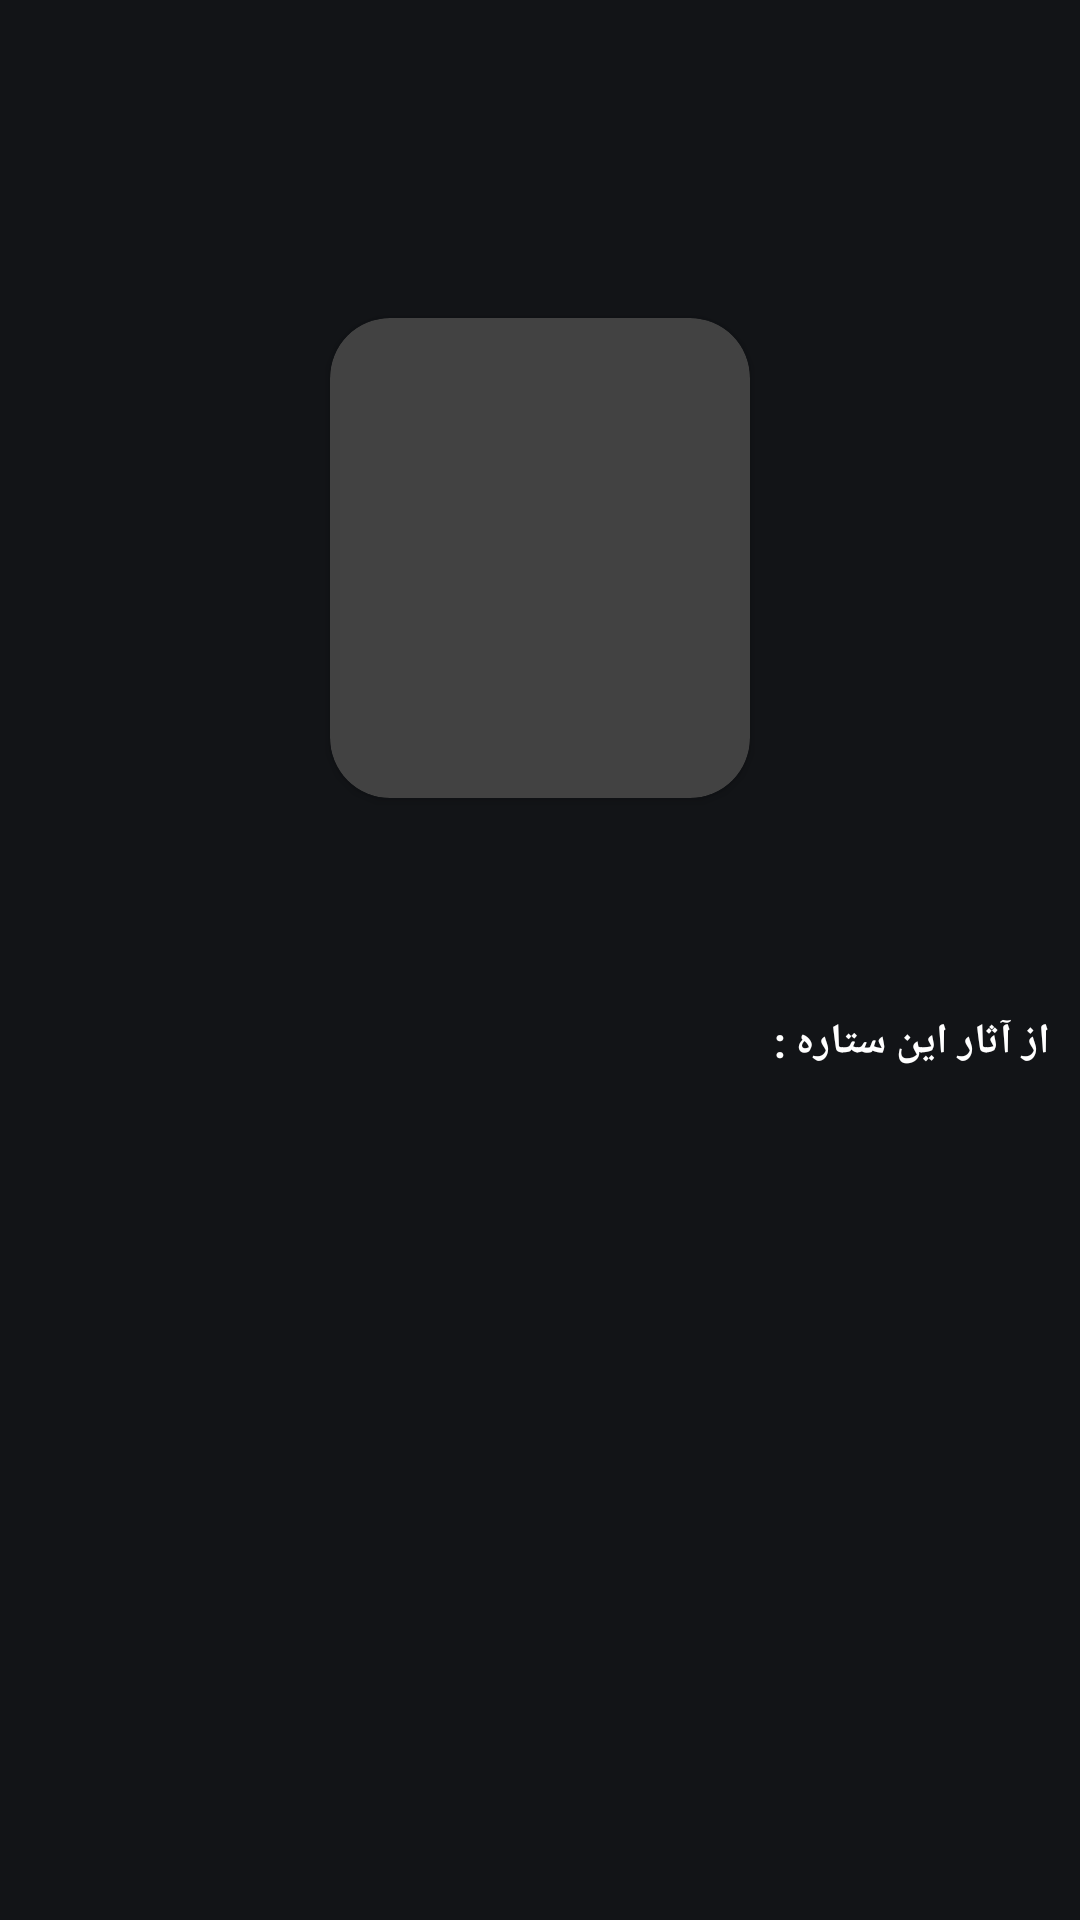

Android layout source for this screen:
<!-- AndroidManifest.xml: application theme Theme.AppCompat.NoActionBar -->
<!-- res/layout/activity_stars_view.xml -->
<?xml version="1.0" encoding="utf-8"?>
<RelativeLayout xmlns:android="http://schemas.android.com/apk/res/android"
    xmlns:app="http://schemas.android.com/apk/res-auto"
    xmlns:tools="http://schemas.android.com/tools"
    android:layout_width="match_parent"
    android:layout_height="match_parent"
    android:background="@color/base_color"
    android:layoutDirection="rtl"
    tools:context=".views.StarsViewActivity">

    <RelativeLayout
        android:id="@+id/AppBar"
        android:layout_width="match_parent"
        android:layout_height="56dp">
        <ImageView
            android:id="@+id/ic_back"
            android:layout_width="24dp"
            android:layout_height="24dp"
            android:src="@drawable/baseline_arrow_back_24"
            android:layout_centerVertical="true"
            android:layout_marginStart="10dp"
            tools:ignore="ContentDescription"
            />
    </RelativeLayout>

    <LinearLayout
        android:layout_below="@id/AppBar"
        android:orientation="vertical"
        android:layout_width="match_parent"
        android:layout_height="match_parent">
        <androidx.cardview.widget.CardView
            android:layout_width="140dp"
            android:layout_height="160dp"
            app:cardCornerRadius="20dp"
            android:layout_gravity="center"
            android:layout_marginTop="50dp"
            >
            <ImageView
                android:id="@+id/image_actor"
                android:layout_width="match_parent"
                android:layout_height="match_parent"
                android:scaleType="fitXY"
                android:src="@drawable/baseline_supervised_user_circle_24"
                tools:ignore="ContentDescription"/>

        </androidx.cardview.widget.CardView>

        <TextView
            android:id="@+id/textView_NameActor"
            android:layout_width="match_parent"
            android:layout_height="wrap_content"
            tools:text="James Cameron"
            android:layout_marginTop="20dp"
            android:layout_marginStart="60dp"
            android:layout_marginEnd="60dp"
            android:textSize="16sp"
            android:textColor="@color/white"
            android:textStyle="italic|bold"
            android:textAlignment="center"
            />
        <TextView
            android:layout_width="wrap_content"
            android:layout_height="wrap_content"
            android:text="@string/Works_Actor"
            android:layout_marginTop="30dp"
            android:layout_marginStart="10dp"
            android:textStyle="bold"
            android:textColor="@color/white"
            />
        <androidx.recyclerview.widget.RecyclerView
            android:id="@+id/recyclerView_works"
            android:layout_width="match_parent"
            android:layout_height="wrap_content"
            android:layout_marginStart="10dp"
            android:layout_marginEnd="10dp"
            android:layout_marginTop="20dp"
            />
        <View
            android:layout_width="match_parent"
            android:layout_height="80dp"/>
    </LinearLayout>

</RelativeLayout>
<!-- resources referenced by this layout -->
<resources>
  <color name="base_color">#E60F1115</color>
  <color name="white">#FFFFFFFF</color>
  <string name="Works_Actor"> از آثار این ستاره :</string>
</resources>
